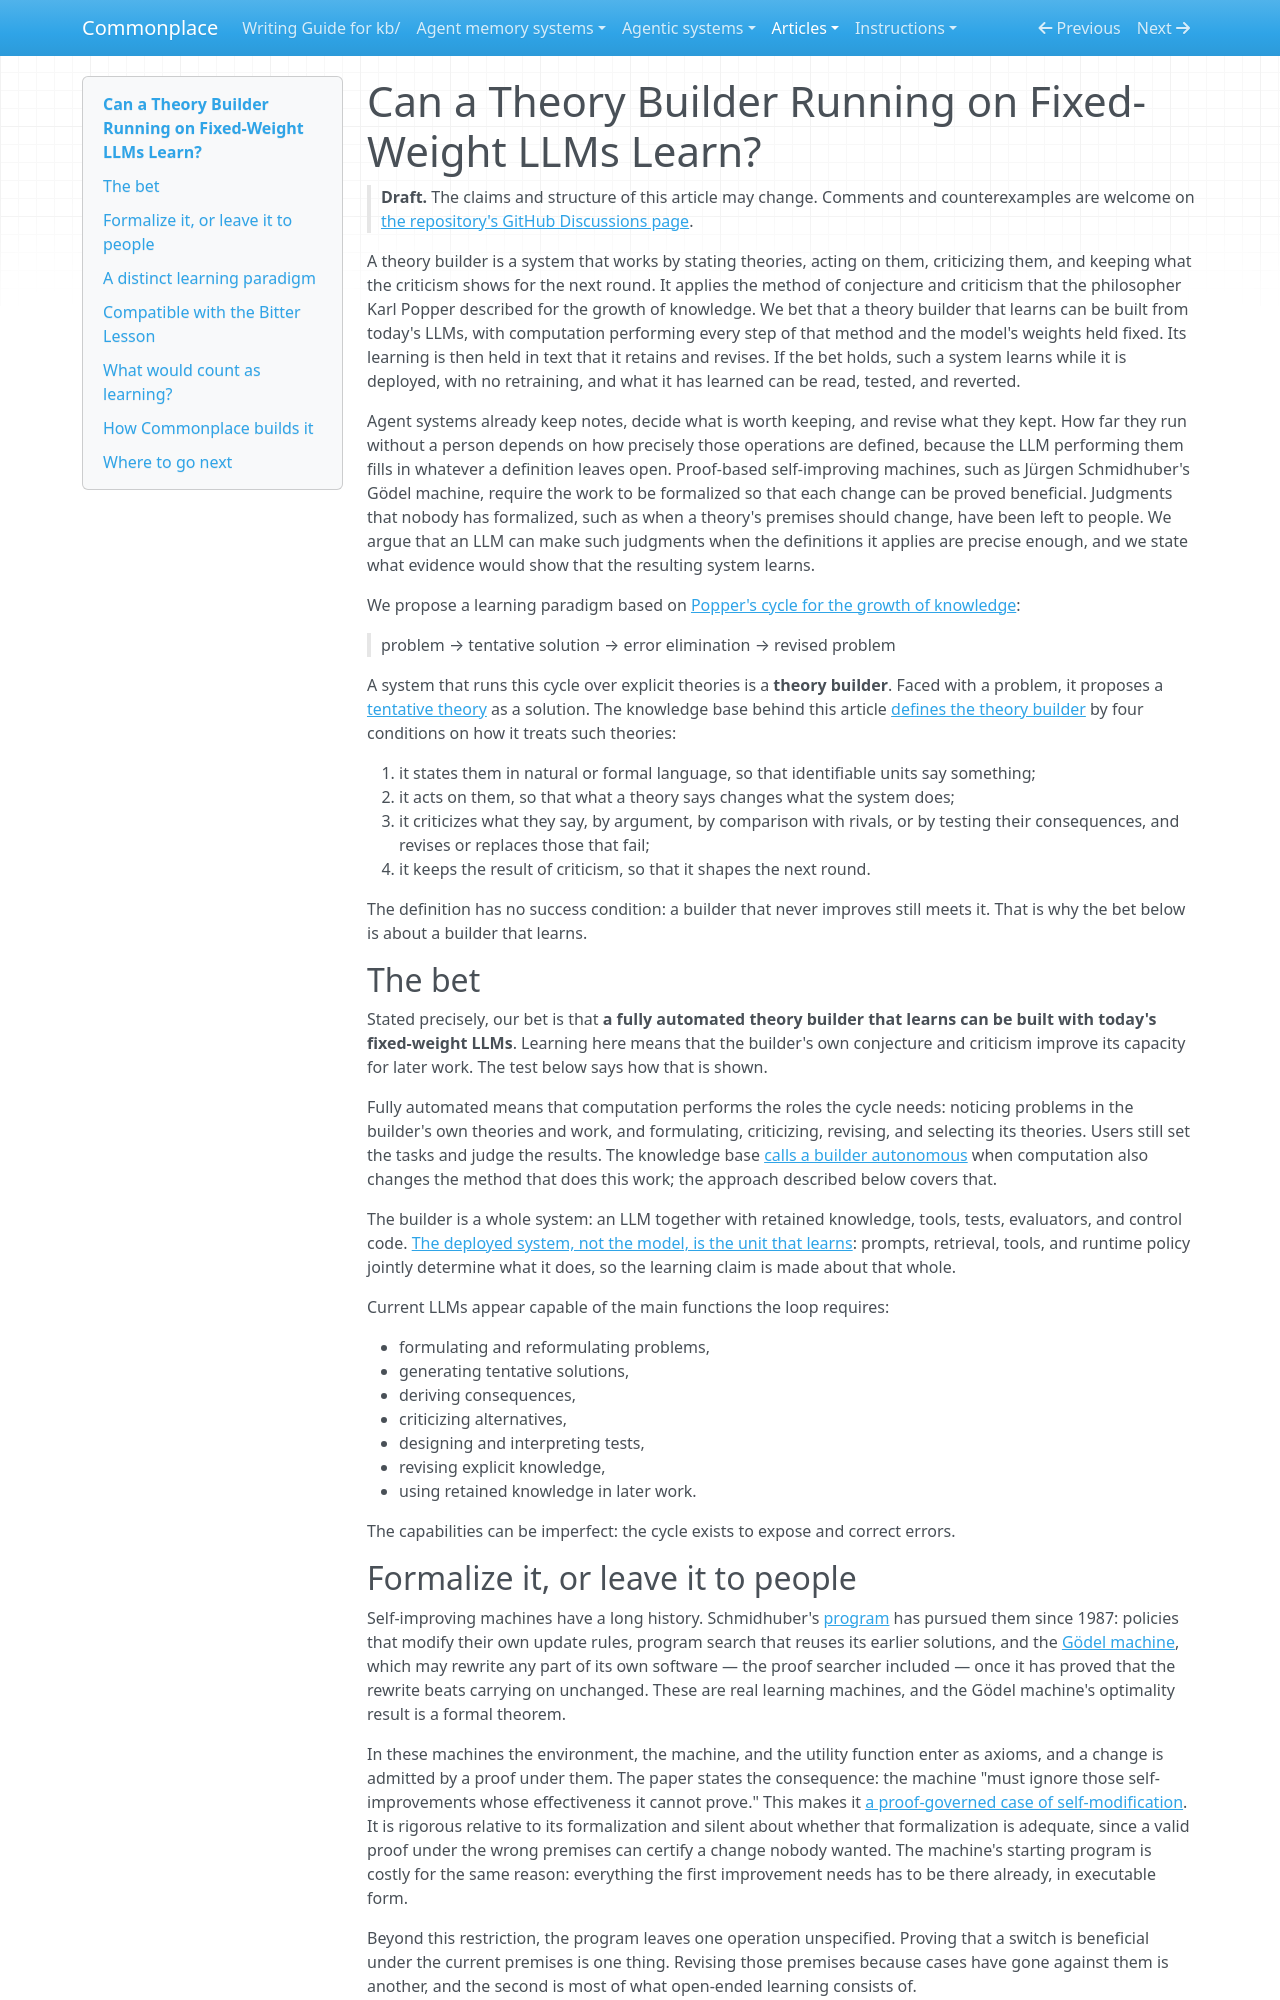

repository: zby/commonplace · page: articles/building-a-theory-builder-from-todays-llms/index.html · generator: mkdocs

---
description: "Lead article: bets that a fully automated theory builder that learns, a Popperian conjecture-and-criticism cycle over explicit theories, can be built from fixed-weight LLMs applying precise definitions; payoffs, Bitter Lesson, learning test"
type: kb/articles/types/article.md
status: draft
byline: Zbigniew Lukasiak
source_notes:
  - kb/notes/definitions/theory-builder.md
  - kb/notes/definitions/tentative-theory.md
  - kb/notes/definitions/addressable-theory.md
  - kb/notes/definitions/operative-change.md
  - kb/notes/commonplace-builds-a-theory-builder-and-tests-whether-it-learns.md
  - kb/notes/a-complete-theory-path-does-not-establish-improved-capacity.md
  - kb/notes/retained-theories-may-improve-sample-efficiency.md
  - kb/notes/the-deployed-system-not-the-model-is-the-unit-of-learning.md
  - kb/notes/retained-artifacts-enable-persistent-deployment-time-adaptation.md
  - kb/notes/retaining-episode-evidence-keeps-a-distilled-rule-open-to.md
  - kb/notes/inspectable-artifact-not-supervision-defeats-the-blackbox-problem.md
  - kb/notes/revision-guided-by-rationale-needs-faithfulness-not-just-legibility.md
  - kb/notes/goedel-machines-are-a-proof-governed-case-of-self-modification.md
  - kb/notes/naur-equates-machine-execution-with-formulated-criteria.md
  - kb/notes/definitions/constraining.md
  - kb/notes/definitions/codification.md
  - kb/notes/the-bitter-lesson-selects-production-methods-not-representational.md
  - kb/notes/a-bootstrap-fits-the-bitter-lesson-only-if-learning-outgrows-it.md
  - kb/notes/an-optimal-long-run-learning-strategy-invests-in-its-own-machinery.md
---

# Can a Theory Builder Running on Fixed-Weight LLMs Learn?

> **Draft.** The claims and structure of this article may change. Comments
> and counterexamples are welcome on
> [the repository's GitHub Discussions page](https://github.com/zby/commonplace/discussions).

A theory builder is a system that works by stating theories, acting on
them, criticizing them, and keeping what the criticism shows for the next
round. It applies the method of conjecture and criticism that the
philosopher Karl Popper described for the growth of knowledge. We bet that a
theory builder that learns can be built from today's LLMs, with computation
performing every step of that method and the model's weights held fixed. Its
learning is then held in text that it retains and revises. If the bet holds,
such a system learns while it is deployed, with no retraining, and what it
has learned can be read, tested, and reverted.

Agent systems already keep notes, decide what is worth keeping, and revise
what they kept. How far they run without a person depends on how precisely
those operations are defined, because the LLM performing them fills in
whatever a definition leaves open. Proof-based self-improving machines, such
as Jürgen Schmidhuber's Gödel machine, require the work to be formalized so
that each change can be proved beneficial. Judgments that nobody has
formalized, such as when a theory's premises should change, have been left
to people. We argue that an LLM can make such judgments when the definitions
it applies are precise enough, and we state what evidence would show that
the resulting system learns.

We propose a learning paradigm based on
[Popper's cycle for the growth of knowledge](https://doi.org/10.1016/S0049-237X(08)71204-7):

> problem → tentative solution → error elimination → revised problem

A system that runs this cycle over explicit theories is a **theory
builder**. Faced with a problem, it proposes a
[tentative theory](../notes/definitions/tentative-theory.md) as a solution.
The knowledge base behind this article
[defines the theory builder](../notes/definitions/theory-builder.md) by four
conditions on how it treats such theories:

1. it states them in natural or formal language, so that identifiable units
   say something;
2. it acts on them, so that what a theory says changes what the system does;
3. it criticizes what they say, by argument, by comparison with rivals, or
   by testing their consequences, and revises or replaces those that fail;
4. it keeps the result of criticism, so that it shapes the next round.

The definition has no success condition: a builder that never improves
still meets it. That is why the bet below is about a builder that learns.

## The bet

Stated precisely, our bet is that **a fully automated theory builder that
learns can be built with today's fixed-weight LLMs**. Learning here means that the builder's own
conjecture and criticism improve its capacity for later work. The test below
says how that is shown.

Fully automated means that computation performs the roles the cycle needs:
noticing problems in the builder's own theories and work, and formulating,
criticizing, revising, and selecting its theories. Users still set the tasks
and judge the results. The knowledge base
[calls a builder autonomous](../notes/definitions/theory-builder.md#qualifiers)
when computation also changes the method that does this work; the approach
described below covers that.

The builder is a whole system: an LLM together with retained knowledge,
tools, tests, evaluators, and control code.
[The deployed system, not the model, is the unit that learns](../notes/the-deployed-system-not-the-model-is-the-unit-of-learning.md):
prompts, retrieval, tools, and runtime policy jointly determine what it does,
so the learning claim is made about that whole.

Current LLMs appear capable of the main functions the loop requires:

- formulating and reformulating problems,
- generating tentative solutions,
- deriving consequences,
- criticizing alternatives,
- designing and interpreting tests,
- revising explicit knowledge,
- using retained knowledge in later work.

The capabilities can be imperfect: the cycle exists to expose and correct
errors.
